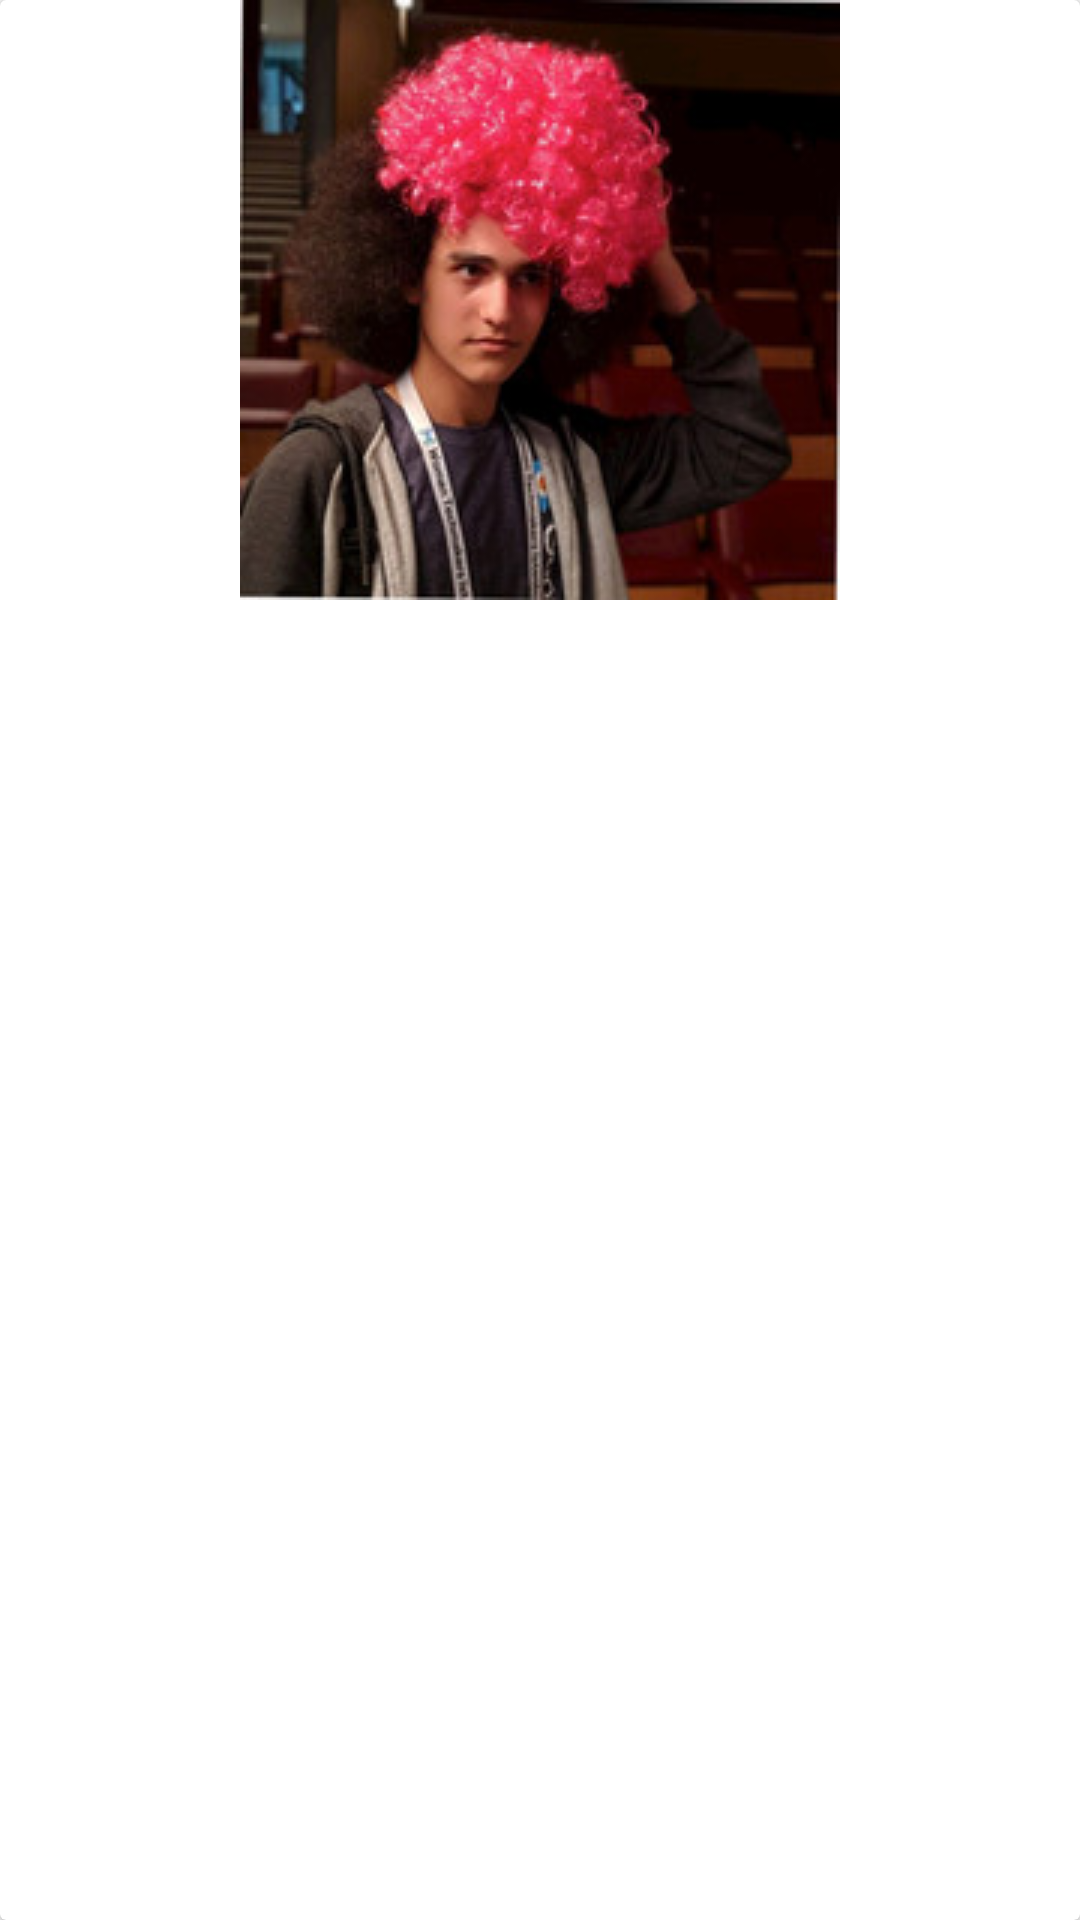

This screen was rendered from an Android layout file. Write that file and the resources it references.
<!-- AndroidManifest.xml: application theme Theme.AppCompat.DayNight.NoActionBar -->
<!-- res/layout/layout_category_item.xml -->
<?xml version="1.0" encoding="utf-8"?>
<androidx.cardview.widget.CardView xmlns:android="http://schemas.android.com/apk/res/android"
    xmlns:app="http://schemas.android.com/apk/res-auto"
    xmlns:tools="http://schemas.android.com/tools"
    android:id="@+id/CardViewCategory"
    android:layout_width="match_parent"
    android:layout_height="wrap_content"
    android:layout_margin="@dimen/category_item_margin"
    android:padding="@dimen/category_item_margin">

    <androidx.constraintlayout.widget.ConstraintLayout
        android:layout_width="match_parent"
        android:layout_height="wrap_content"
        android:orientation="vertical">

        <ImageView
            android:id="@+id/categoryImage"
            android:layout_width="match_parent"
            android:layout_height="@dimen/category_item_height"
            app:layout_constraintEnd_toEndOf="parent"
            app:layout_constraintStart_toStartOf="parent"
            app:layout_constraintTop_toTopOf="parent"
            app:srcCompat="@drawable/pp"
            tools:srcCompat="@drawable/pp" />

        <TextView
            android:id="@+id/textViewUsername"
            android:layout_width="wrap_content"
            android:layout_height="wrap_content"
            android:padding="@dimen/item_tpadding"
            android:textAppearance="@style/Base.TextAppearance.AppCompat.Large"
            app:layout_constraintEnd_toEndOf="parent"
            app:layout_constraintStart_toStartOf="parent"
            app:layout_constraintTop_toBottomOf="@+id/categoryImage" />

    </androidx.constraintlayout.widget.ConstraintLayout>

</androidx.cardview.widget.CardView>
<!-- resources referenced by this layout -->
<resources>
  <dimen name="category_item_height">200dp</dimen>
  <dimen name="category_item_margin">4dp</dimen>
  <dimen name="item_tpadding">5dp</dimen>
  <!-- drawable pp: png bitmap (drawable-v24, 65045 bytes) -->
</resources>
